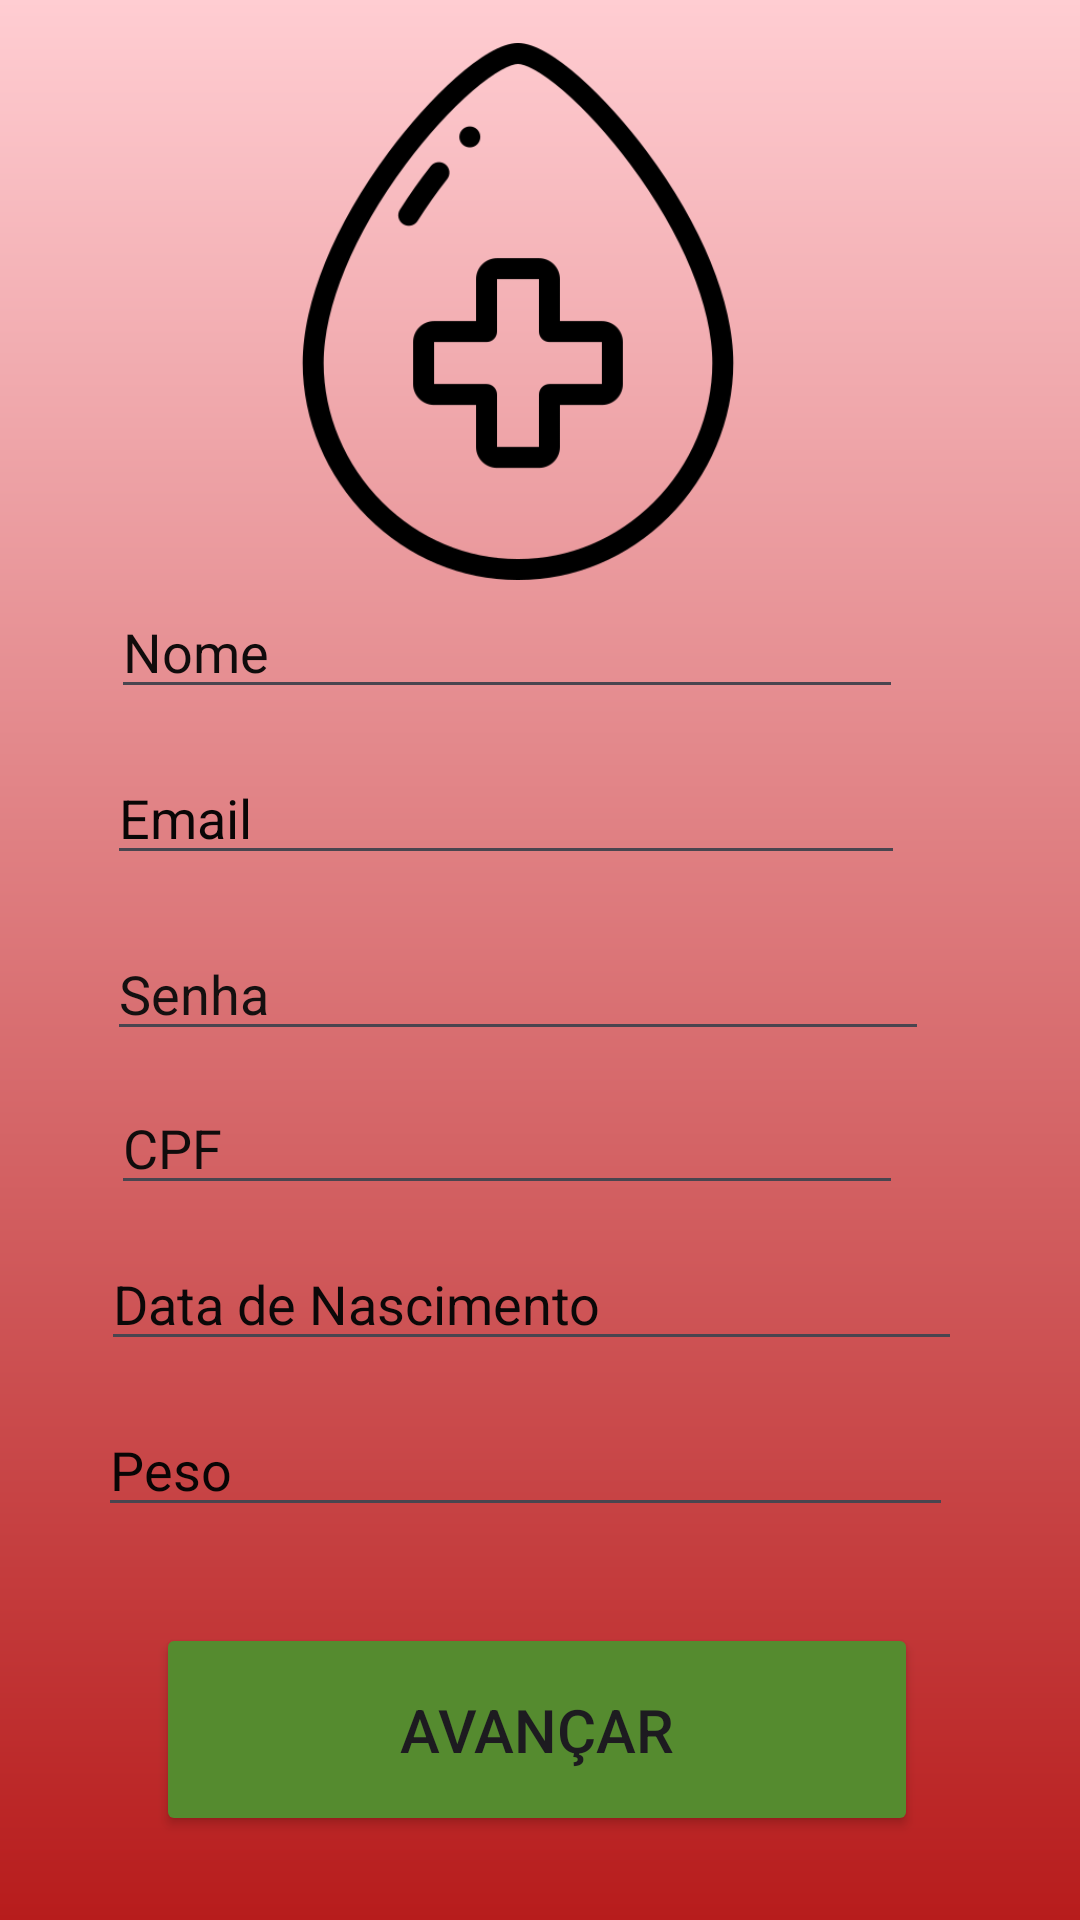

Here is an Android app screen rendered from its layout file. Give the layout XML and the strings, colors and styles it references.
<!-- AndroidManifest.xml: application theme Theme.Redesocial_bancodesangue -->
<!-- res/layout/activity_tela_cadastro_doadores.xml -->
<?xml version="1.0" encoding="utf-8"?>
<androidx.constraintlayout.widget.ConstraintLayout xmlns:android="http://schemas.android.com/apk/res/android"
    xmlns:app="http://schemas.android.com/apk/res-auto"
    xmlns:tools="http://schemas.android.com/tools"
    android:id="@+id/main"
    android:layout_width="match_parent"
    android:layout_height="match_parent"
    android:background="@drawable/gradient_background"
    tools:context=".TelaCadastroDoadores">

    <EditText
        android:id="@+id/edtCpfDoadorCadastro"
        android:layout_width="264dp"
        android:layout_height="wrap_content"
        android:ems="10"
        android:hint="CPF"
        android:inputType="number"
        android:textColorHint="#100C0C"
        app:layout_constraintBottom_toBottomOf="parent"
        app:layout_constraintEnd_toEndOf="parent"
        app:layout_constraintHorizontal_bias="0.387"
        app:layout_constraintStart_toStartOf="parent"
        app:layout_constraintTop_toTopOf="parent"
        app:layout_constraintVertical_bias="0.602" />

    <ImageView
        android:id="@+id/imageView3"
        android:layout_width="204dp"
        android:layout_height="179dp"
        app:layout_constraintBottom_toBottomOf="parent"
        app:layout_constraintEnd_toEndOf="parent"
        app:layout_constraintHorizontal_bias="0.452"
        app:layout_constraintStart_toStartOf="parent"
        app:layout_constraintTop_toTopOf="parent"
        app:layout_constraintVertical_bias="0.031"
        app:srcCompat="@drawable/blood_donation_3347773" />

    <EditText
        android:id="@+id/edtNomeDoadorCadastro"
        android:layout_width="264dp"
        android:layout_height="wrap_content"
        android:ems="10"
        android:hint="Nome"
        android:inputType="text"
        android:textColorHint="#100C0C"
        app:layout_constraintBottom_toBottomOf="parent"
        app:layout_constraintEnd_toEndOf="parent"
        app:layout_constraintHorizontal_bias="0.387"
        app:layout_constraintStart_toStartOf="parent"
        app:layout_constraintTop_toTopOf="parent"
        app:layout_constraintVertical_bias="0.326" />

    <EditText
        android:id="@+id/edtEmailDoadorCadastro"
        android:layout_width="266dp"
        android:layout_height="wrap_content"
        android:ems="10"
        android:hint="Email"
        android:inputType="text"
        android:textColorHint="#090606"
        app:layout_constraintBottom_toBottomOf="parent"
        app:layout_constraintEnd_toEndOf="parent"
        app:layout_constraintHorizontal_bias="0.379"
        app:layout_constraintStart_toStartOf="parent"
        app:layout_constraintTop_toTopOf="parent"
        app:layout_constraintVertical_bias="0.418" />

    <EditText
        android:id="@+id/edtIdadeDoadorCadastro"
        android:layout_width="287dp"
        android:layout_height="wrap_content"
        android:ems="10"
        android:hint="Data de Nascimento"
        android:inputType="text"
        android:focusable="false"
        android:textColorHint="#0B0808"
        app:layout_constraintBottom_toBottomOf="parent"
        app:layout_constraintEnd_toEndOf="parent"
        app:layout_constraintHorizontal_bias="0.459"
        app:layout_constraintStart_toStartOf="parent"
        app:layout_constraintTop_toTopOf="parent"
        app:layout_constraintVertical_bias="0.689" />

    <EditText
        android:id="@+id/edtSenhaDoadorCadastro"
        android:layout_width="274dp"
        android:layout_height="wrap_content"
        android:ems="10"
        android:hint="Senha"
        android:inputType="text"
        android:textColorHint="#141010"
        app:layout_constraintBottom_toBottomOf="parent"
        app:layout_constraintEnd_toEndOf="parent"
        app:layout_constraintHorizontal_bias="0.416"
        app:layout_constraintStart_toStartOf="parent"
        app:layout_constraintTop_toTopOf="parent"
        app:layout_constraintVertical_bias="0.516" />

    <EditText
        android:id="@+id/edtPesoDoadorCadastro"
        android:layout_width="285dp"
        android:layout_height="wrap_content"
        android:ems="10"
        android:hint="Peso"
        android:inputType="number"
        android:textColorHint="#090505"
        app:layout_constraintBottom_toBottomOf="parent"
        app:layout_constraintEnd_toEndOf="parent"
        app:layout_constraintHorizontal_bias="0.436"
        app:layout_constraintStart_toStartOf="parent"
        app:layout_constraintTop_toTopOf="parent"
        app:layout_constraintVertical_bias="0.781" />

    <Button
        android:id="@+id/btnAvancarCadastroDoador"
        android:layout_width="254dp"
        android:layout_height="71dp"
        android:backgroundTint="#558B2F"
        android:text="Avançar"
        android:textSize="20sp"
        app:cornerRadius="5dp"
        app:layout_constraintBottom_toBottomOf="parent"
        app:layout_constraintEnd_toEndOf="parent"
        app:layout_constraintHorizontal_bias="0.49"
        app:layout_constraintStart_toStartOf="parent"
        app:layout_constraintTop_toTopOf="parent"
        app:layout_constraintVertical_bias="0.951" />

</androidx.constraintlayout.widget.ConstraintLayout>
<!-- resources referenced by this layout -->
<resources>
  <!-- drawable blood_donation_3347773: png bitmap (drawable, 15401 bytes) -->
  <!-- drawable gradient_background (drawable) -->
  <?xml version="1.0" encoding="utf-8"?>
  <shape xmlns:android="http://schemas.android.com/apk/res/android"
      android:shape="rectangle">
      <gradient
          android:angle="90"
          android:startColor="#B71C1C"  android:endColor="#FFCDD2"    android:type="linear" />
  </shape>
  <style name="Theme.Redesocial_bancodesangue" parent="Base.Theme.Redesocial_bancodesangue" />
  <style name="Base.Theme.Redesocial_bancodesangue" parent="Theme.Material3.DayNight.NoActionBar">
          
          
      </style>
</resources>
